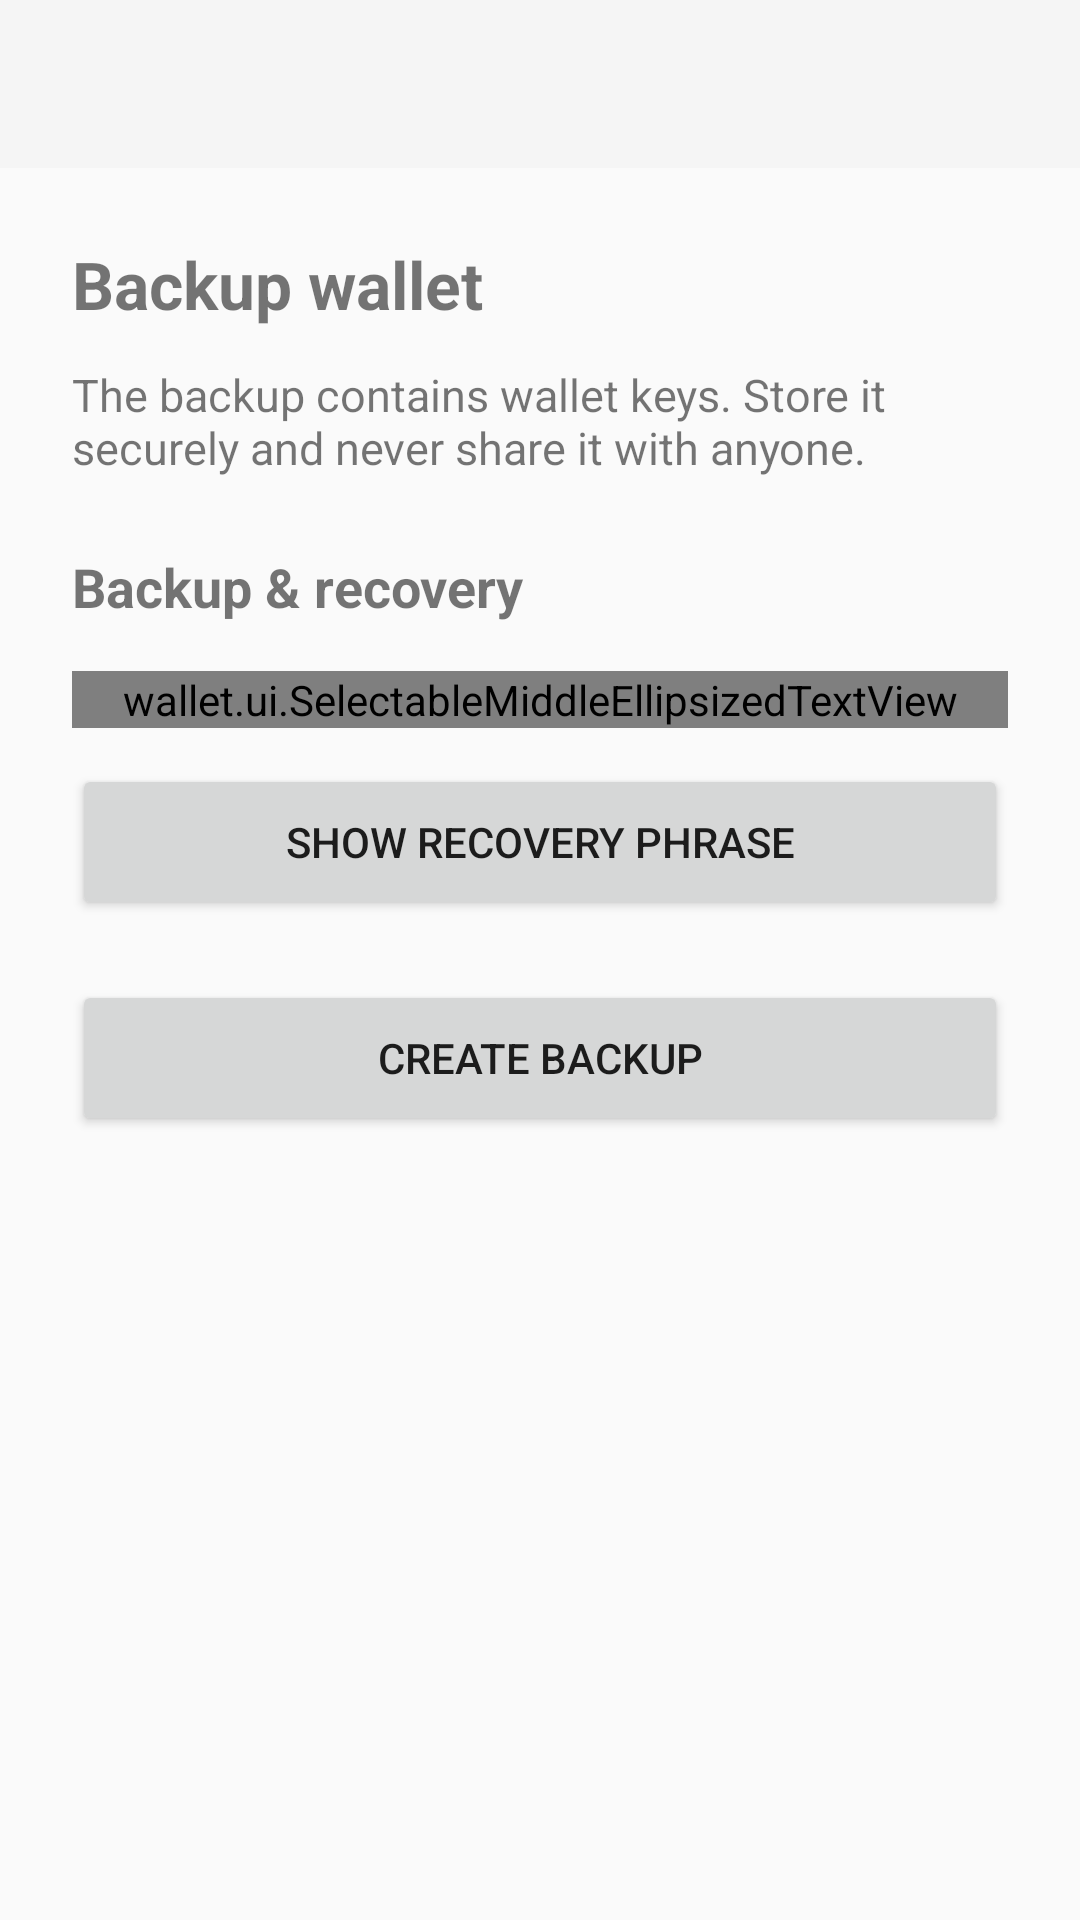

Layout XML and referenced resources for this Android screen:
<!-- AndroidManifest.xml: application theme AppTheme -->
<!-- res/layout/activity_backup.xml -->
<?xml version="1.0" encoding="utf-8"?>
<LinearLayout
    xmlns:android="http://schemas.android.com/apk/res/android"
    android:layout_width="match_parent"
    android:layout_height="match_parent"
    android:orientation="vertical"
    android:background="?android:attr/colorBackground">
    <androidx.appcompat.widget.Toolbar
        android:id="@+id/toolbar_backup"
        android:layout_width="match_parent"
        android:layout_height="56dp"
        android:background="?attr/colorPrimary" />
    <LinearLayout
        android:layout_width="match_parent"
        android:layout_height="wrap_content"
        android:orientation="vertical"
        android:padding="24dp">
        <TextView
            android:layout_width="match_parent"
            android:layout_height="wrap_content"
            android:text="@string/backup_title"
            android:textSize="22sp"
            android:textStyle="bold" android:textIsSelectable="true" />
        <TextView
            android:layout_width="match_parent"
            android:layout_height="wrap_content"
            android:layout_marginTop="12dp"
            android:text="@string/backup_description"
            android:textSize="15sp" android:textIsSelectable="true" />
        <TextView
            android:layout_width="match_parent"
            android:layout_height="wrap_content"
            android:layout_marginTop="24dp"
            android:text="@string/backup_recovery_section_title"
            android:textSize="18sp"
            android:textStyle="bold"  android:textIsSelectable="true" />
        <wallet.ui.SelectableMiddleEllipsizedTextView
            android:id="@+id/tvBackupPath"
        android:maxLines="1"
        android:singleLine="true"
        android:scrollHorizontally="false"
            android:layout_width="match_parent"
            android:layout_height="wrap_content"
            android:layout_marginTop="16dp"
            android:textSize="12sp" 
        android:textIsSelectable="true" />
        <Button
            android:id="@+id/btnShowRecoveryPhrase"

            style="@style/WalletPrimaryButton"
            android:layout_width="match_parent"
            android:layout_height="52dp"
            android:layout_marginTop="12dp"
            android:text="@string/show_recovery_phrase" />
        <Button
            android:id="@+id/btnCreateBackup"

            style="@style/WalletPrimaryButton"
            android:layout_width="match_parent"
            android:layout_height="52dp"
            android:layout_marginTop="20dp"
            android:text="@string/create_backup"/>
    </LinearLayout>
</LinearLayout>
<!-- resources referenced by this layout -->
<resources>
  <string name="backup_description">The backup contains wallet keys. Store it securely and never share it with anyone.</string>
  <string name="backup_recovery_section_title">Backup &amp; recovery</string>
  <string name="backup_title">Backup wallet</string>
  <string name="create_backup">CREATE BACKUP</string>
  <string name="show_recovery_phrase">SHOW RECOVERY PHRASE</string>
  <style name="AppTheme" parent="Theme.AppCompat.DayNight.NoActionBar">
          <item name="android:windowBackground">?android:attr/colorBackground</item>
          <item name="android:navigationBarColor">?android:attr/colorBackground</item>
      </style>
</resources>
